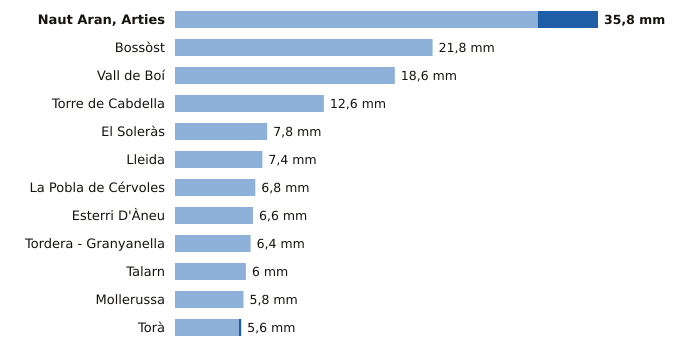

The data file committed next to this chart (first rows):
estacion, provincia, indicativo, mm_6_dias_anteriores, mm_hoy, mm_7_dias, horas_de_hoy
Naut Aran, Arties, Lleida, 9990X, 30.7, 5.1, 35.8, 15
Bossòst, Lleida, 9994X, 21.8, 0.0, 21.8, 14
Vall de Boí, Lleida, 9744B, 18.6, 0.0, 18.6, 14
Torre de Cabdella, Lleida, 9689X, 12.6, 0.0, 12.6, 15
El Soleràs, Lleida, 9775X, 7.8, 0.0, 7.8, 14
Lleida, Lleida, 9771C, 7.4, 0.0, 7.4, 15
La Pobla de Cérvoles, Lleida, 9772X, 6.8, 0.0, 6.8, 15
Esterri D'Àneu, Lleida, 9657X, 6.6, 0.0, 6.6, 13
Tordera - Granyanella, Lleida, 9718X, 6.4, 0.0, 6.4, 14
Talarn, Lleida, 9698U, 6.0, 0.0, 6.0, 15
Mollerussa, Lleida, 9729X, 5.8, 0.0, 5.8, 14
Torà, Lleida, 9647X, 5.4, 0.2, 5.6, 13
